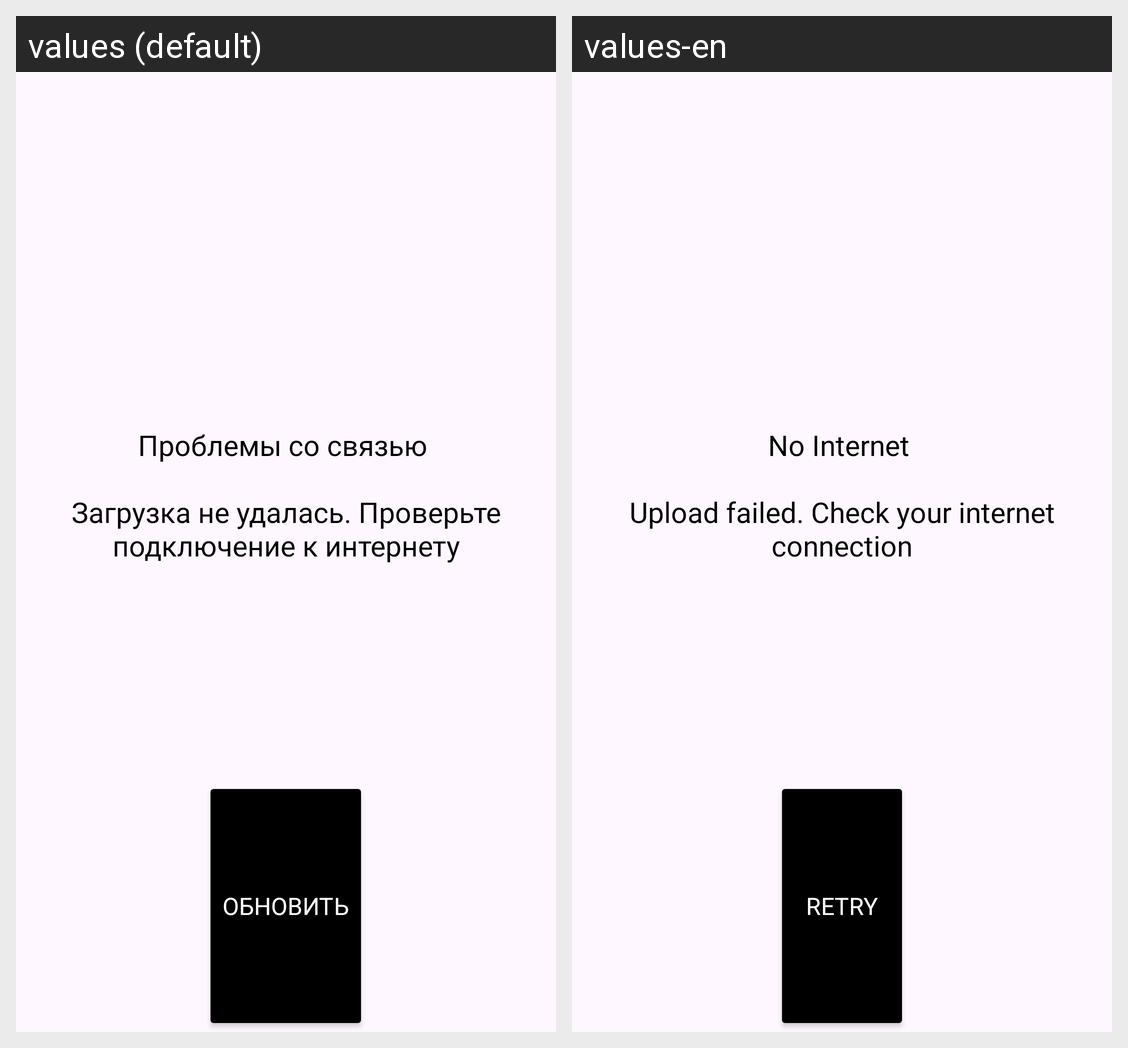

Locale-by-locale string values for the Android screen shown in this grid:
Android screen res/layout/fragment_no_internet.xml rendered under 2 locales, left to right: values (default), values-en. Device: Nexus 5 (rendered at 1080×1920; each locale shown at half size, 540×960, under a caption strip naming it); theme Theme.YP_Playlist_Maker.
Strings drawn on this screen, with the default value and each locale's value (text and hints the layout hard-codes, and strings that could not be matched under every locale, appear in the picture but are not listed):

no_internet
  values: Проблемы со связью 
      
      Загрузка не удалась. Проверьте подключение к интернету
  values-en: No Internet 
      
      Upload failed. Check your internet connection

internet_retry
  values: Обновить
  values-en: Retry
